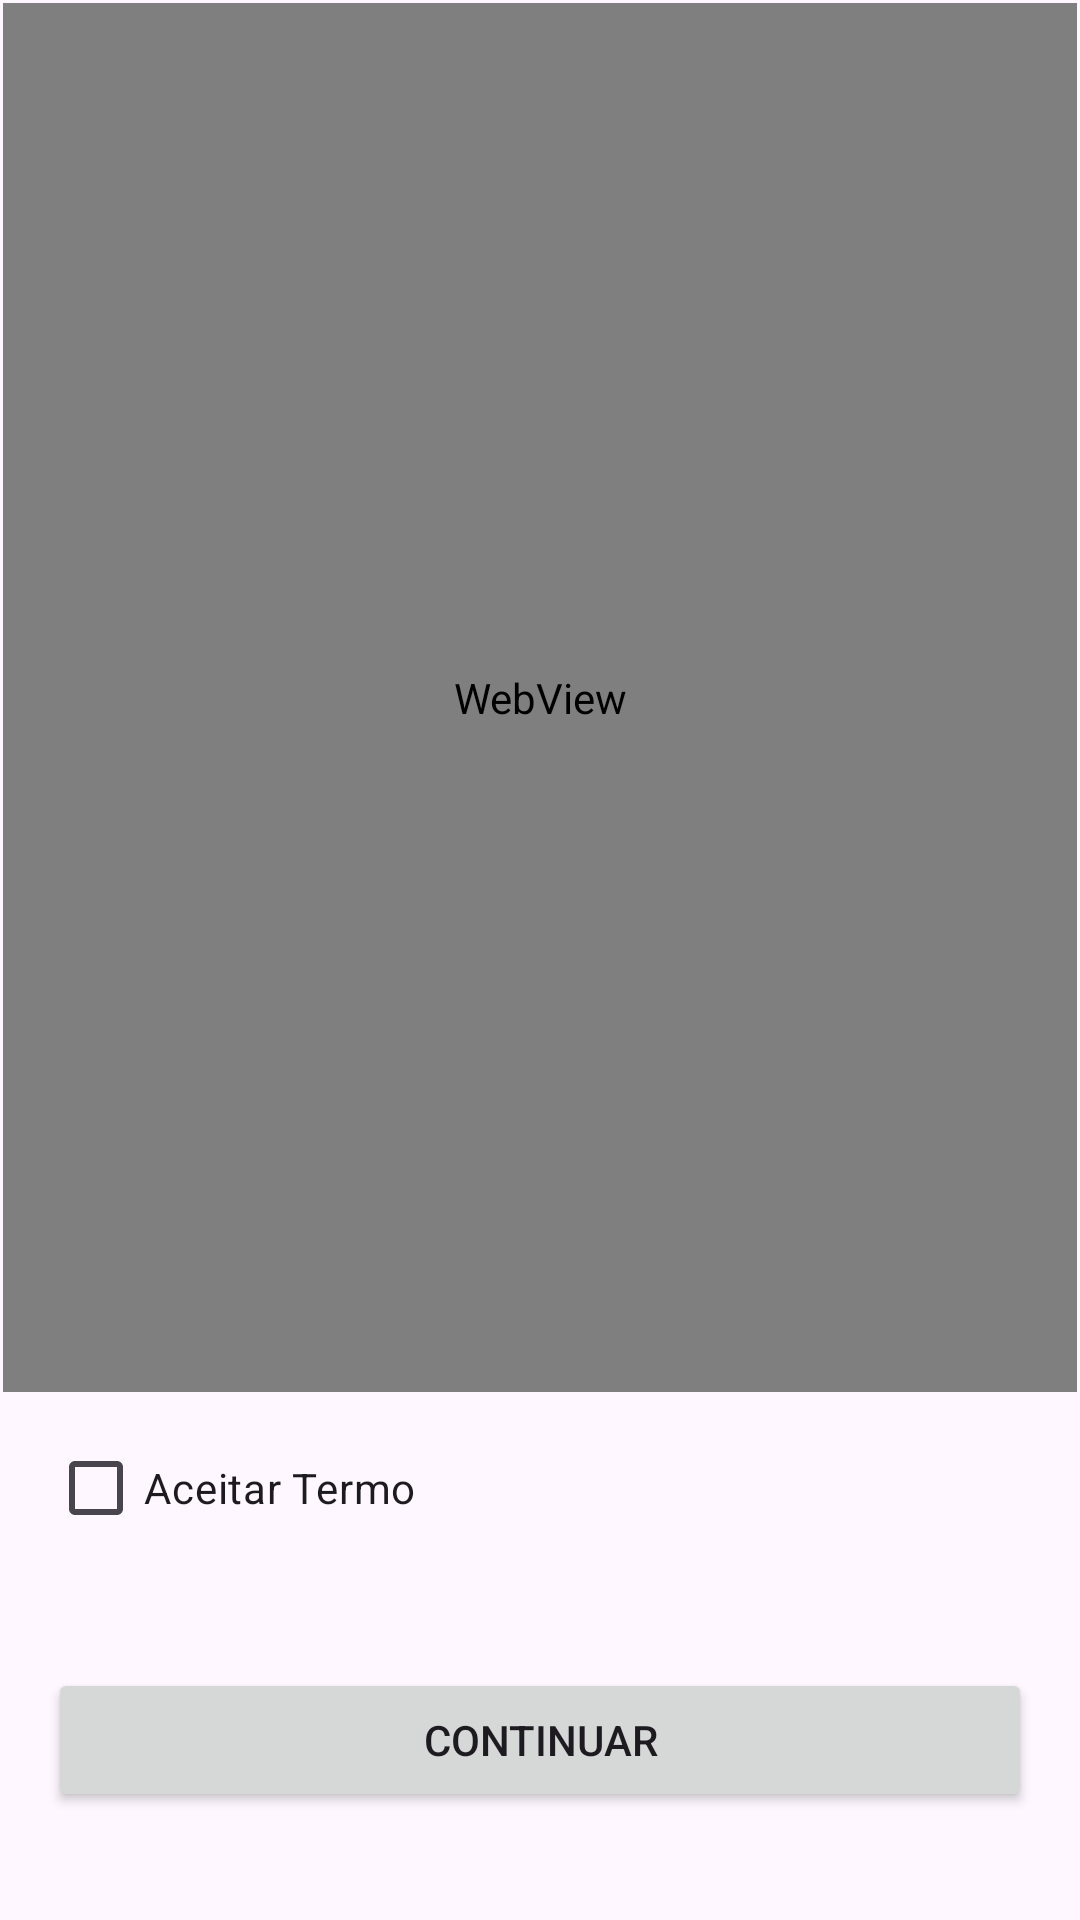

The Android layout XML behind this screen, and the referenced resources:
<!-- AndroidManifest.xml: application theme Theme.AulaComponentsViewModelo -->
<!-- res/layout/activity_main_web_view.xml -->
<?xml version="1.0" encoding="utf-8"?>
<androidx.constraintlayout.widget.ConstraintLayout xmlns:android="http://schemas.android.com/apk/res/android"
    xmlns:app="http://schemas.android.com/apk/res-auto"
    xmlns:tools="http://schemas.android.com/tools"
    android:id="@+id/main"
    android:layout_width="match_parent"
    android:layout_height="match_parent"
    tools:context=".MainActivityWebView">

    <Button
        android:id="@+id/btnC"
        android:layout_width="0dp"
        android:layout_height="wrap_content"
        android:layout_marginStart="16dp"
        android:layout_marginEnd="16dp"
        android:layout_marginBottom="36dp"
        android:text="Continuar"
        app:layout_constraintBottom_toBottomOf="parent"
        app:layout_constraintEnd_toEndOf="parent"
        app:layout_constraintHorizontal_bias="0.0"
        app:layout_constraintStart_toStartOf="parent" />

    <CheckBox
        android:id="@+id/checkBox"
        android:layout_width="0dp"
        android:layout_height="wrap_content"
        android:layout_marginStart="16dp"
        android:layout_marginEnd="16dp"
        android:layout_marginBottom="120dp"
        android:text="Aceitar Termo"
        app:layout_constraintBottom_toBottomOf="parent"
        app:layout_constraintEnd_toEndOf="parent"
        app:layout_constraintStart_toStartOf="parent"
        app:layout_constraintTop_toBottomOf="@+id/webView" />

    <WebView
        android:id="@+id/wvTermo"
        android:layout_width="0dp"
        android:layout_height="0dp"
        android:layout_marginStart="1dp"
        android:layout_marginTop="1dp"
        android:layout_marginEnd="1dp"
        android:layout_marginBottom="8dp"
        app:layout_constraintBottom_toTopOf="@+id/checkBox"
        app:layout_constraintEnd_toEndOf="parent"
        app:layout_constraintStart_toStartOf="parent"
        app:layout_constraintTop_toTopOf="parent" />
</androidx.constraintlayout.widget.ConstraintLayout>
<!-- resources referenced by this layout -->
<resources>
  <style name="Theme.AulaComponentsViewModelo" parent="Base.Theme.AulaComponentsViewModelo" />
  <style name="Base.Theme.AulaComponentsViewModelo" parent="Theme.Material3.DayNight.NoActionBar">
          
          
      </style>
</resources>
